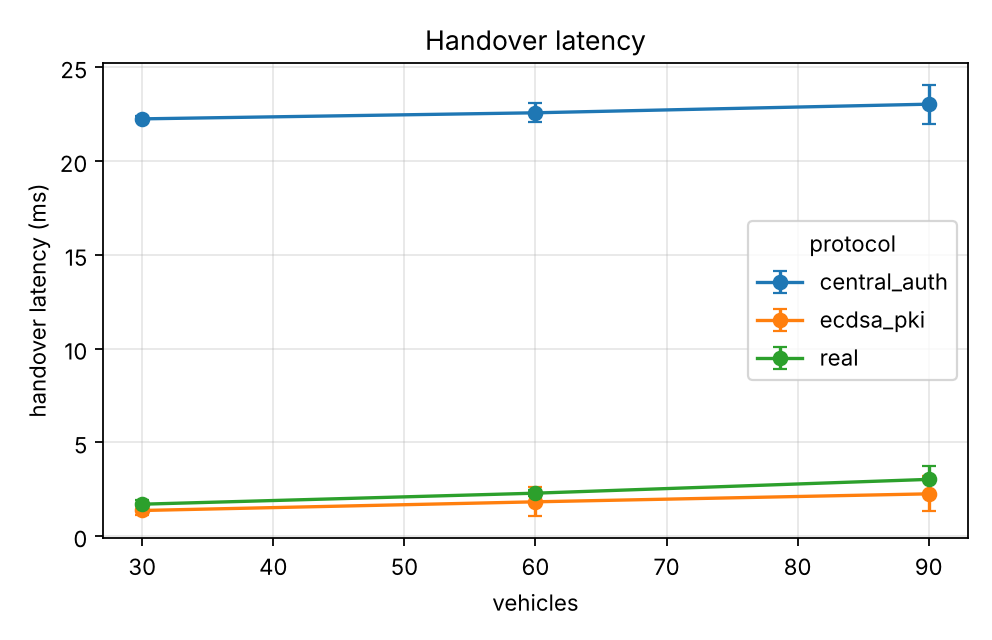

Data behind this chart, as committed beside it:
series, vehicles, handover_ms_mean, handover_ms_mean_ci95
experiments.baselines.central_auth, 30.0, 22.26, 0.1354
experiments.baselines.central_auth, 60.0, 22.58, 0.5046
experiments.baselines.central_auth, 90.0, 23.04, 1.036
experiments.baselines.ecdsa_pki, 30.0, 1.374, 0.2276
experiments.baselines.ecdsa_pki, 60.0, 1.837, 0.7671
experiments.baselines.ecdsa_pki, 90.0, 2.262, 0.9331
real, 30.0, 1.71, 0.2306
real, 60.0, 2.298, 0.146
real, 90.0, 3.034, 0.7019
